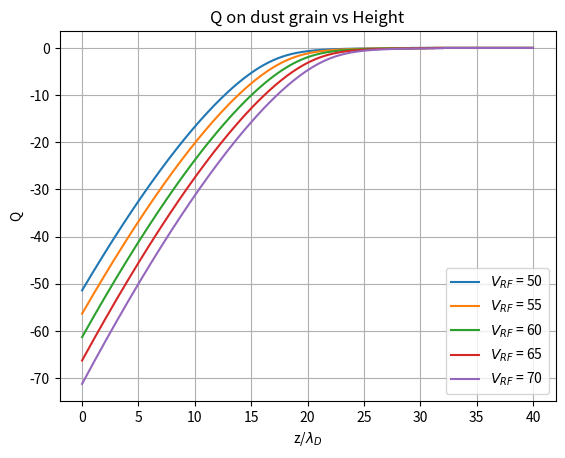
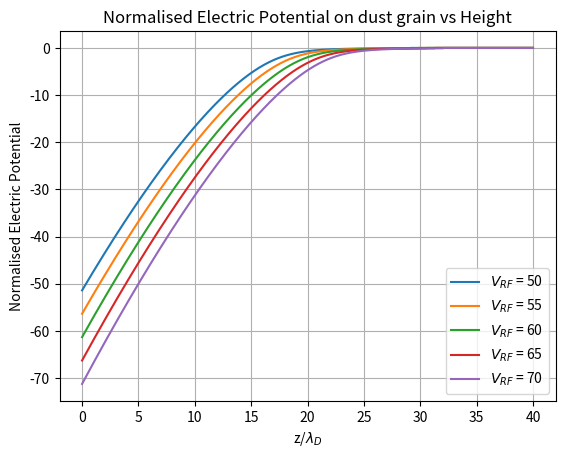
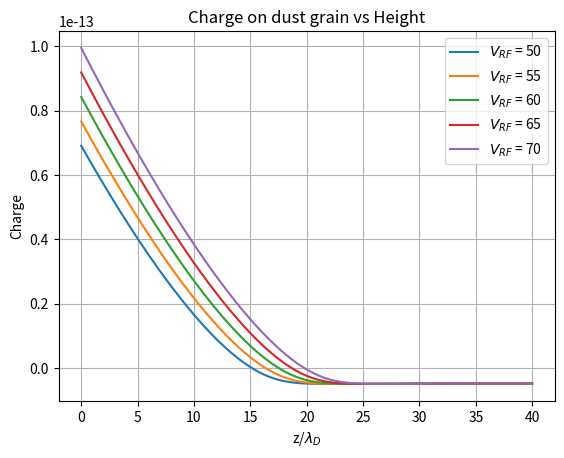
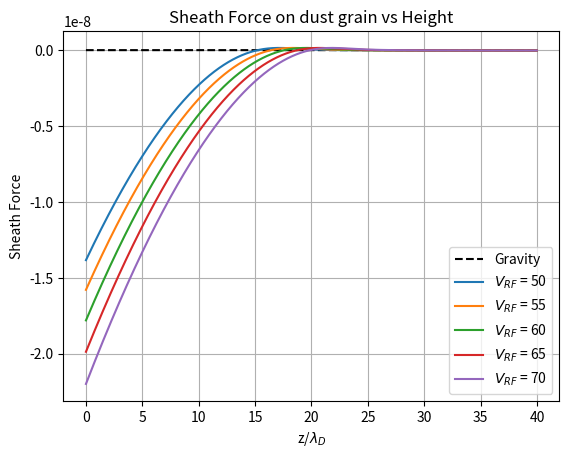
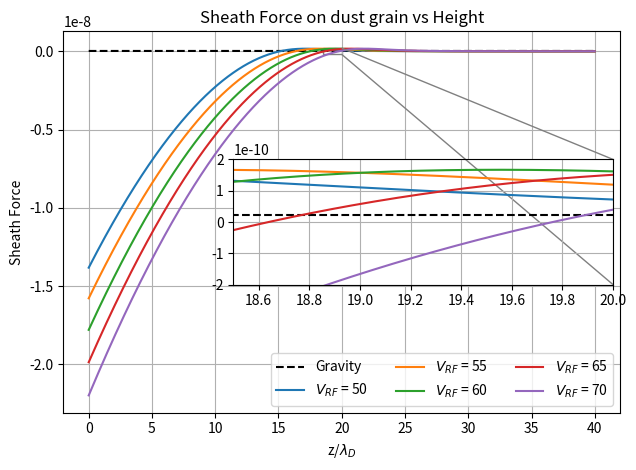

Write the Python code that produced these figures, in order.
import numpy as np
import matplotlib.pyplot as plt#import module used to produce graphs
from scipy.special import erf
from scipy.special import iv
from mpl_toolkits.axes_grid1.inset_locator import zoomed_inset_axes, mark_inset
#CONSTANTS TO FUCK ABOUT WITH
n_e0 = 1.0e15#electron and ion densities in bulk plasma
n_i0 = 1.0e15

#CONSTANTS DEPENDANT ON ACTUAL PHYSICS
Z = 18
g_z = 9.81#gravity
e_charge = 1.6*1e-19#magnitude of e charge
i_charge = 1.6*1e-19#magnitude of i charge DOES THIS NEED TO CHANGE WHEN USED IN THE ION DRAG?????
grain_R = 7*1e-6
m_i = Z*1.67*1e-27
m_e = 9.11*1e-31
m_D = ((4/3)*np.pi*grain_R**3)*(1.49*1e3)#mass of the dust grain given by volume*density where the density is space dust NEED TO GET BETTER VALUE
epsilon_0 = 8.85*1e-12
k_b = 1.38*1e-23
T_e = 2.0*(1.6*1e-19)/k_b
T_i = 0.03*(1.6*1e-19)/k_b
beta = T_i/T_e
lambda_de = (((epsilon_0*k_b*T_e)/(n_e0*((e_charge**2))))**0.5)
lambda_di = (((epsilon_0*k_b*T_i)/(n_i0*((e_charge**2))))**0.5)
lambda_D = ((1/(1/((lambda_de**2)) + 1/((lambda_di**2))))**0.5)#get lambda_D

#related to finding the charge of the dust grains
a_0_Sheath = -2.5#intial guess for halley's method
root = 1.0e-4#preciscion of root finding method used to get dust charge
v_B = ((3*k_b*T_e/m_i)**0.5)
V_RF = 100 #(as quoted from Nitter)
dz = 1/100
drop_height_numerical = 40
#%%
######CHARGE
def produce_z_list():
    """Produces discrete z-coordinates in steps of d_z and units of Debye lengths."""
    z_list = []
    for z in np.arange(0, drop_height_numerical, dz):
        z_list.append(z)
    return z_list

###
z_list = produce_z_list()

#%%

#STEP 0: Get initial Y_z (and also initial Q)
"""The initial Y_z DC sheath potential is used as the basis for both the DC and RF cases. 
This initial potential guess is based on Cameron's collisionless equations."""

def inital_Y_z(V_RF):

    V_DC = 0.5*np.log(2*np.pi*m_e/m_i) - np.log(iv(0,V_RF)) #Produces the self-bias V_DC in both the RF case and DC case (where V_RF = 0). V in normalised units of eV/kT.

    Y_epsilon = np.abs(V_DC*1e-3)

    def f_Y_z_init(Y_z_0):
        """RK4 derivative function"""
        return (2*(np.exp(Y_z_0) + (1-2*Y_z_0)**0.5 - 2))**0.5 #Cameron (2.36)

    def step_Y_z_init(Y_z_0):
        """RK4 step of size dz for Y_z_init"""
        k1 = dz * f_Y_z_init(Y_z_0)
        k2 = dz * f_Y_z_init(Y_z_0 + k1/2)
        k3 = dz * f_Y_z_init(Y_z_0 + k2/2)
        k4 = dz * f_Y_z_init(Y_z_0 + k3)
        Y_z_1 = Y_z_0 + (k1 + 2*k2 + 2*k3 + k4)/6.0
        return Y_z_1

    ###
    Y_z_init=[V_DC] #Producing Y_z_init with boundary condition Y_wall = V_DC
    Q_init = [f_Y_z_init(V_DC)] #Producing  Q_init i.e. dY_z/dz
    for j in np.arange(len(z_list) - 1):
        Y_z_init.append(step_Y_z_init(Y_z_init[j]))
        Q_init.append(f_Y_z_init(Y_z_init[j]))

    #STEP 0b: Find sheath edge L

    ###
    L = np.where(np.abs(Y_z_init) < Y_epsilon)[0][0]
    len_z_rep = len(Y_z_init) - L

    for i in np.arange(len_z_rep):
        Y_z_init[L + i] = 0
        Q_init[L + i] = 0

    return [Y_z_init,Q_init]

#%%
######CHARGE

def calc_charge(Y_z_init):
    def f_x_Sheath( x_n,  A,  B):
        return A*np.exp(B + x_n) - (2/(2*B - 1))*x_n - 1

    def f_x_first_derv_Sheath( x_n,  A,  B):
        return A*np.exp(B + x_n) - (2/(2*B - 1))

    def f_x_second_derv_Sheath( x_n,  A,  B):
        return A*np.exp(B + x_n)

    def calc_x_plus_Sheath( x_n,  A,  B):
        f_x_0 = f_x_Sheath(x_n,A,B)
        f_x_1 = f_x_first_derv_Sheath(x_n,A,B)
        f_x_2 = f_x_second_derv_Sheath(x_n,A,B)
        x_plus = x_n - ((2*f_x_0*f_x_1)/(2.0*((f_x_1**2))-f_x_0*f_x_2))
        return x_plus

    def  find_phi_D_norm_OML_Sheath(a_init,root_prec,Phi_DC):
        A = np.sqrt((8*k_b*T_e)/((v_B**2)*np.pi*m_e))
        a_n = a_init
        a_plus = calc_x_plus_Sheath(a_init,A,Phi_DC)

        while(np.abs(a_plus - a_n) > root_prec):
            a_n = a_plus
            a_plus = calc_x_plus_Sheath(a_n,A,Phi_DC)
        W_0 = (a_n + a_plus)/2
        return W_0

    Phi_D_norm_list = []
    def OML_charge(Phi_DC):
        
        Phi_D_norm = find_phi_D_norm_OML_Sheath(a_0_Sheath,root,Phi_DC)
        Phi_D_norm_list.append(Phi_D_norm)
        phi_grain =  (k_b*T_e*Phi_D_norm)/(e_charge)
        #print(Phi_DC,Phi_D_norm,phi_grain,4.0*np.pi*epsilon_0*grain_R*phi_grain)
        return 4.0*np.pi*epsilon_0*grain_R*phi_grain

    charge_list = []
    for i in np.arange(len(z_list)):
        charge_list.append(OML_charge(Y_z_init[i]))

    return charge_list

#%%
def calc_sheath_force(Q_z_list,charge_list):

    sheath_force = []

    for i in np.arange(len(z_list)):
        E_field = -((k_b*T_e)/(e_charge*lambda_D))*Q_z_list[i]
        sheath_force.append(charge_list[i]*E_field)
    
    return sheath_force



#%%

V_RF_list = [50,55,60,65,70]

Y_z_list = []
Q_z_list = []
charge_list = []
sheath_force_list = []

for i in np.arange(len(V_RF_list)):
    Y_z_init_and_Q_init = inital_Y_z(V_RF_list[i])
    Y_z_list.append(Y_z_init_and_Q_init[0])
    Q_z_list.append(Y_z_init_and_Q_init[1])
    charge_list.append(calc_charge(Y_z_init_and_Q_init[0]))
    sheath_force_list.append(  calc_sheath_force(Q_z_list[i],charge_list[i])      )

plt.figure()
plt.grid()
plt.title(r"Q on dust grain vs Height")
plt.xlabel(r"z/$\lambda_D$")
plt.ylabel(r"Q")
for i in np.arange(len(V_RF_list)):
    plt.plot(z_list,Y_z_list[i], label = r"$V_{RF}$ = " + str(V_RF_list[i]))
plt.legend()

plt.figure()
plt.grid()
plt.title(r"Normalised Electric Potential on dust grain vs Height")
plt.xlabel(r"z/$\lambda_D$")
plt.ylabel(r"Normalised Electric Potential")
for i in np.arange(len(V_RF_list)):
    plt.plot(z_list,Y_z_list[i], label = r"$V_{RF}$ = " + str(V_RF_list[i]))
plt.legend()

plt.figure()
plt.grid()
plt.title(r"Charge on dust grain vs Height")
plt.xlabel(r"z/$\lambda_D$")
plt.ylabel(r"Charge")
for i in np.arange(len(V_RF_list)):
    plt.plot(z_list,charge_list[i], label = r"$V_{RF}$ = " + str(V_RF_list[i]))
plt.legend()

grav = [9.81*m_D]*len(z_list)
#print(-9.81*m_D)
#print(sheath_force_list[3])

plt.figure()
plt.grid()
plt.title(r"Sheath Force on dust grain vs Height")
plt.xlabel(r"z/$\lambda_D$")
plt.ylabel(r"Sheath Force")
plt.plot(z_list,grav,"-" ,color='black', linestyle='dashed', label = "Gravity")
for i in np.arange(len(V_RF_list)):
    plt.plot(z_list,sheath_force_list[i], label = r"$V_{RF}$ = " + str(V_RF_list[i]))
plt.legend()

fig, ax1 = plt.subplots() # create a new figure with a default 111 subplot
ax1.set_title(r"Sheath Force on dust grain vs Height")
ax1.set_xlabel(r"z/$\lambda_D$")
ax1.set_ylabel(r"Sheath Force")
ax1.plot(z_list,grav,"-" ,color='black', linestyle='dashed', label = "Gravity")
for i in np.arange(len(V_RF_list)):
    ax1.plot(z_list,sheath_force_list[i], label = r"$V_{RF}$ = " + str(V_RF_list[i]))

axins = zoomed_inset_axes(ax1, 20, loc=5) # zoom-factor: 2.5, location: #
axins.plot(z_list,grav,"-" ,color='black', linestyle='dashed', label = "Gravity")
for i in np.arange(len(V_RF_list)):
    axins.plot(z_list,sheath_force_list[i], label = r"$V_{RF}$ = " + str(V_RF_list[i]))
x1, x2, y1, y2 = 18.5, 20, -2*10**-10, 2*10**-10 # specify the limits
axins.set_xlim(x1, x2) # apply the x-limits
axins.set_ylim(y1, y2) # apply the y-limits
mark_inset(ax1, axins, loc1=1, loc2=4, fc="none", ec="0.5")
ax1.grid()
axins.grid()
#axins.set_aspect(1.0)
ax1.legend(ncol = 3)
plt.tight_layout()

plt.show()
